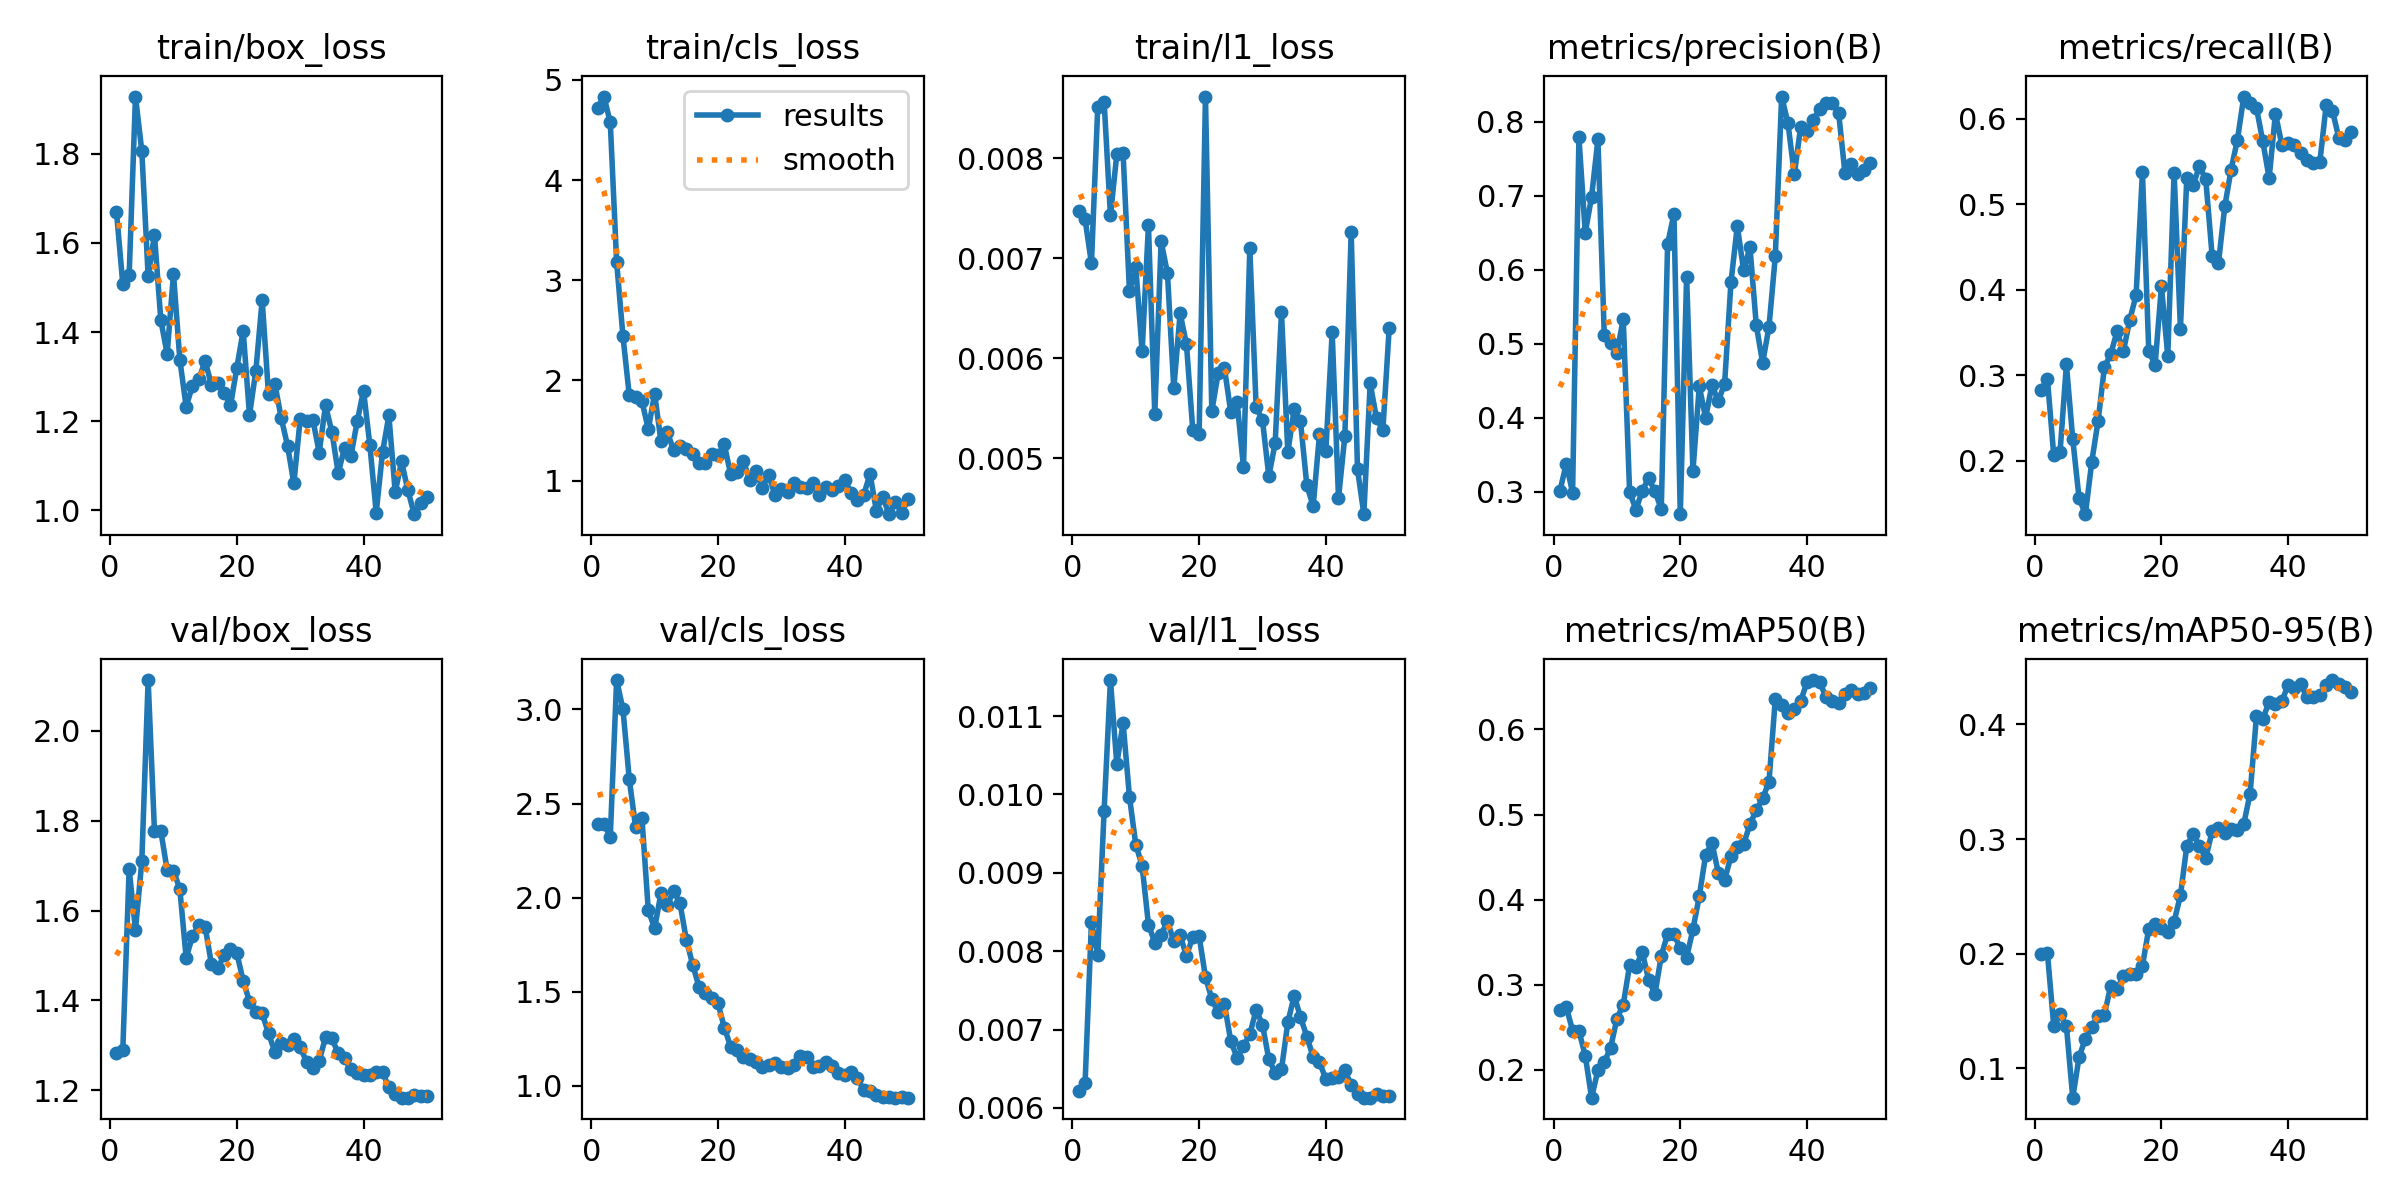

The table this chart was drawn from, first rows:
epoch, time, train/box_loss, train/cls_loss, train/l1_loss, metrics/precision(B), metrics/recall(B), metrics/mAP50(B), metrics/mAP50-95(B), val/box_loss, val/cls_loss, val/l1_loss, lr/pg0, lr/pg1, lr/pg2
1, 6.475, 1.67, 4.722, 0.00747, 0.3012, 0.2832, 0.271, 0.2, 1.283, 2.391, 0.00621, 0.0002083, 0.0002083, 0.0002083
2, 7.849, 1.508, 4.833, 0.00739, 0.3377, 0.296, 0.274, 0.2008, 1.289, 2.389, 0.00632, 0.0006126, 0.0006126, 0.0006126
3, 9.085, 1.527, 4.574, 0.00695, 0.2988, 0.2069, 0.2463, 0.1371, 1.692, 2.324, 0.00837, 0.001, 0.001, 0.001
4, 10.4, 1.928, 3.183, 0.00852, 0.7789, 0.2106, 0.2459, 0.1475, 1.557, 3.156, 0.00795, 0.001176, 0.001176, 0.001176
5, 11.64, 1.806, 2.441, 0.00857, 0.6496, 0.3128, 0.2168, 0.1368, 1.709, 3.001, 0.00979, 0.001151, 0.001151, 0.001151
6, 12.86, 1.526, 1.85, 0.00743, 0.6988, 0.2255, 0.1674, 0.07442, 2.113, 2.629, 0.01146, 0.001126, 0.001126, 0.001126
7, 14.21, 1.617, 1.835, 0.00804, 0.7761, 0.1564, 0.1998, 0.1098, 1.776, 2.374, 0.01039, 0.001102, 0.001102, 0.001102
8, 16.06, 1.427, 1.791, 0.00805, 0.5121, 0.1378, 0.2093, 0.126, 1.777, 2.421, 0.01091, 0.001077, 0.001077, 0.001077
9, 17.54, 1.351, 1.514, 0.00667, 0.5006, 0.1989, 0.2259, 0.1364, 1.69, 1.932, 0.00997, 0.001052, 0.001052, 0.001052
10, 18.78, 1.531, 1.866, 0.00691, 0.4881, 0.2468, 0.2604, 0.1452, 1.689, 1.838, 0.00936, 0.001027, 0.001027, 0.001027
11, 20.05, 1.338, 1.392, 0.00607, 0.5333, 0.3096, 0.2768, 0.1467, 1.648, 2.024, 0.00909, 0.001002, 0.001002, 0.001002
12, 21.27, 1.233, 1.488, 0.00733, 0.3, 0.3251, 0.3231, 0.1721, 1.495, 1.961, 0.00834, 0.0009778, 0.0009778, 0.0009778
13, 22.43, 1.279, 1.301, 0.00544, 0.2756, 0.3517, 0.3212, 0.1692, 1.543, 2.036, 0.00811, 0.000953, 0.000953, 0.000953
14, 23.92, 1.295, 1.341, 0.00717, 0.3015, 0.3282, 0.3386, 0.1806, 1.567, 1.97, 0.00821, 0.0009283, 0.0009283, 0.0009283
15, 25.53, 1.335, 1.314, 0.00685, 0.3183, 0.365, 0.306, 0.1823, 1.564, 1.777, 0.00838, 0.0009035, 0.0009035, 0.0009035
16, 26.76, 1.281, 1.264, 0.0057, 0.3005, 0.3938, 0.289, 0.1819, 1.48, 1.644, 0.00813, 0.0008787, 0.0008787, 0.0008787
17, 28.37, 1.286, 1.171, 0.00645, 0.277, 0.5374, 0.3342, 0.1894, 1.471, 1.527, 0.0082, 0.000854, 0.000854, 0.000854
18, 30.08, 1.264, 1.175, 0.00614, 0.6348, 0.3286, 0.3597, 0.2217, 1.501, 1.495, 0.00794, 0.0008293, 0.0008293, 0.0008293
19, 31.56, 1.235, 1.268, 0.00528, 0.6755, 0.3123, 0.3594, 0.2261, 1.514, 1.467, 0.00818, 0.0008045, 0.0008045, 0.0008045
20, 32.81, 1.32, 1.253, 0.00524, 0.2697, 0.4042, 0.343, 0.222, 1.505, 1.439, 0.00819, 0.0007797, 0.0007797, 0.0007797
21, 34.05, 1.403, 1.36, 0.00862, 0.5909, 0.323, 0.3321, 0.2191, 1.444, 1.31, 0.00767, 0.000755, 0.000755, 0.000755
22, 35.25, 1.214, 1.064, 0.00547, 0.3284, 0.5371, 0.3653, 0.2279, 1.398, 1.209, 0.00739, 0.0007302, 0.0007302, 0.0007302
23, 36.52, 1.313, 1.086, 0.00585, 0.4425, 0.3547, 0.4041, 0.2508, 1.375, 1.192, 0.00722, 0.0007055, 0.0007055, 0.0007055
24, 37.73, 1.472, 1.197, 0.0059, 0.4001, 0.5303, 0.4524, 0.2936, 1.371, 1.153, 0.00732, 0.0006808, 0.0006808, 0.0006808
25, 38.95, 1.26, 1.003, 0.00546, 0.4444, 0.5225, 0.4668, 0.3046, 1.327, 1.144, 0.00685, 0.000656, 0.000656, 0.000656
26, 40.24, 1.284, 1.093, 0.00556, 0.4224, 0.5446, 0.4317, 0.2939, 1.286, 1.125, 0.00664, 0.0006312, 0.0006312, 0.0006312
27, 41.91, 1.208, 0.9267, 0.00491, 0.4463, 0.5291, 0.4232, 0.2834, 1.306, 1.098, 0.00679, 0.0006065, 0.0006065, 0.0006065
28, 43.68, 1.146, 1.056, 0.0071, 0.5831, 0.44, 0.4512, 0.3067, 1.301, 1.111, 0.00694, 0.0005818, 0.0005818, 0.0005818
29, 45.08, 1.061, 0.8553, 0.00551, 0.659, 0.4312, 0.4617, 0.31, 1.313, 1.122, 0.00725, 0.000557, 0.000557, 0.000557
30, 46.32, 1.205, 0.9195, 0.00538, 0.5991, 0.4976, 0.4654, 0.3057, 1.296, 1.102, 0.00706, 0.0005322, 0.0005322, 0.0005322
31, 47.5, 1.201, 0.8831, 0.00482, 0.6305, 0.5407, 0.4886, 0.309, 1.264, 1.097, 0.00662, 0.0005075, 0.0005075, 0.0005075
32, 48.73, 1.204, 0.9752, 0.00515, 0.5249, 0.5757, 0.5054, 0.3078, 1.25, 1.11, 0.00645, 0.0004827, 0.0004827, 0.0004827
33, 49.95, 1.13, 0.9407, 0.00646, 0.4742, 0.6261, 0.519, 0.3133, 1.265, 1.159, 0.00649, 0.000458, 0.000458, 0.000458
34, 51.21, 1.236, 0.9292, 0.00506, 0.5228, 0.6181, 0.5384, 0.3396, 1.318, 1.153, 0.00709, 0.0004332, 0.0004332, 0.0004332
35, 52.47, 1.176, 0.976, 0.00549, 0.6181, 0.6128, 0.6358, 0.4071, 1.315, 1.099, 0.00743, 0.0004085, 0.0004085, 0.0004085
36, 53.91, 1.084, 0.8525, 0.00537, 0.834, 0.5737, 0.6288, 0.405, 1.283, 1.106, 0.00716, 0.0003837, 0.0003837, 0.0003837
37, 55.55, 1.14, 0.9384, 0.00473, 0.798, 0.5309, 0.6188, 0.4193, 1.272, 1.127, 0.00691, 0.000359, 0.000359, 0.000359
38, 57.45, 1.122, 0.9068, 0.00452, 0.7287, 0.6061, 0.6246, 0.4176, 1.247, 1.103, 0.00665, 0.0003343, 0.0003343, 0.0003343
39, 58.73, 1.2, 0.9428, 0.00524, 0.7931, 0.5697, 0.6329, 0.4199, 1.239, 1.069, 0.00658, 0.0003095, 0.0003095, 0.0003095
40, 59.96, 1.269, 1.008, 0.00507, 0.788, 0.5712, 0.6559, 0.4344, 1.235, 1.059, 0.00637, 0.0002848, 0.0002848, 0.0002848
41, 62.46, 1.146, 0.8778, 0.00626, 0.8022, 0.5688, 0.6581, 0.4315, 1.235, 1.073, 0.00638, 0.00026, 0.00026, 0.00026
42, 64.26, 0.9954, 0.8066, 0.0046, 0.8174, 0.5602, 0.6557, 0.4348, 1.242, 1.042, 0.00639, 0.0002352, 0.0002352, 0.0002352
43, 65.55, 1.13, 0.8558, 0.00522, 0.8257, 0.552, 0.6381, 0.4234, 1.241, 0.9758, 0.00648, 0.0002105, 0.0002105, 0.0002105
44, 66.75, 1.213, 1.067, 0.00726, 0.8254, 0.5485, 0.6334, 0.4238, 1.206, 0.9744, 0.00629, 0.0001857, 0.0001857, 0.0001857
45, 68.07, 1.041, 0.6994, 0.00489, 0.8116, 0.5491, 0.6307, 0.4255, 1.192, 0.9503, 0.00618, 0.000161, 0.000161, 0.000161
46, 69.7, 1.11, 0.8384, 0.00444, 0.7302, 0.6156, 0.6419, 0.4343, 1.184, 0.9422, 0.00613, 0.0001363, 0.0001363, 0.0001363
47, 71.33, 1.046, 0.6649, 0.00575, 0.7432, 0.6096, 0.6466, 0.4386, 1.184, 0.9414, 0.00613, 0.0001115, 0.0001115, 0.0001115
48, 72.52, 0.9917, 0.7903, 0.0054, 0.729, 0.5776, 0.6411, 0.4353, 1.19, 0.9378, 0.00618, 8.675e-05, 8.675e-05, 8.675e-05
49, 73.7, 1.017, 0.6777, 0.00528, 0.7352, 0.5747, 0.6428, 0.4322, 1.187, 0.9384, 0.00615, 6.2e-05, 6.2e-05, 6.2e-05
50, 74.94, 1.029, 0.8117, 0.0063, 0.7444, 0.5846, 0.6491, 0.428, 1.188, 0.9371, 0.00615, 3.725e-05, 3.725e-05, 3.725e-05
